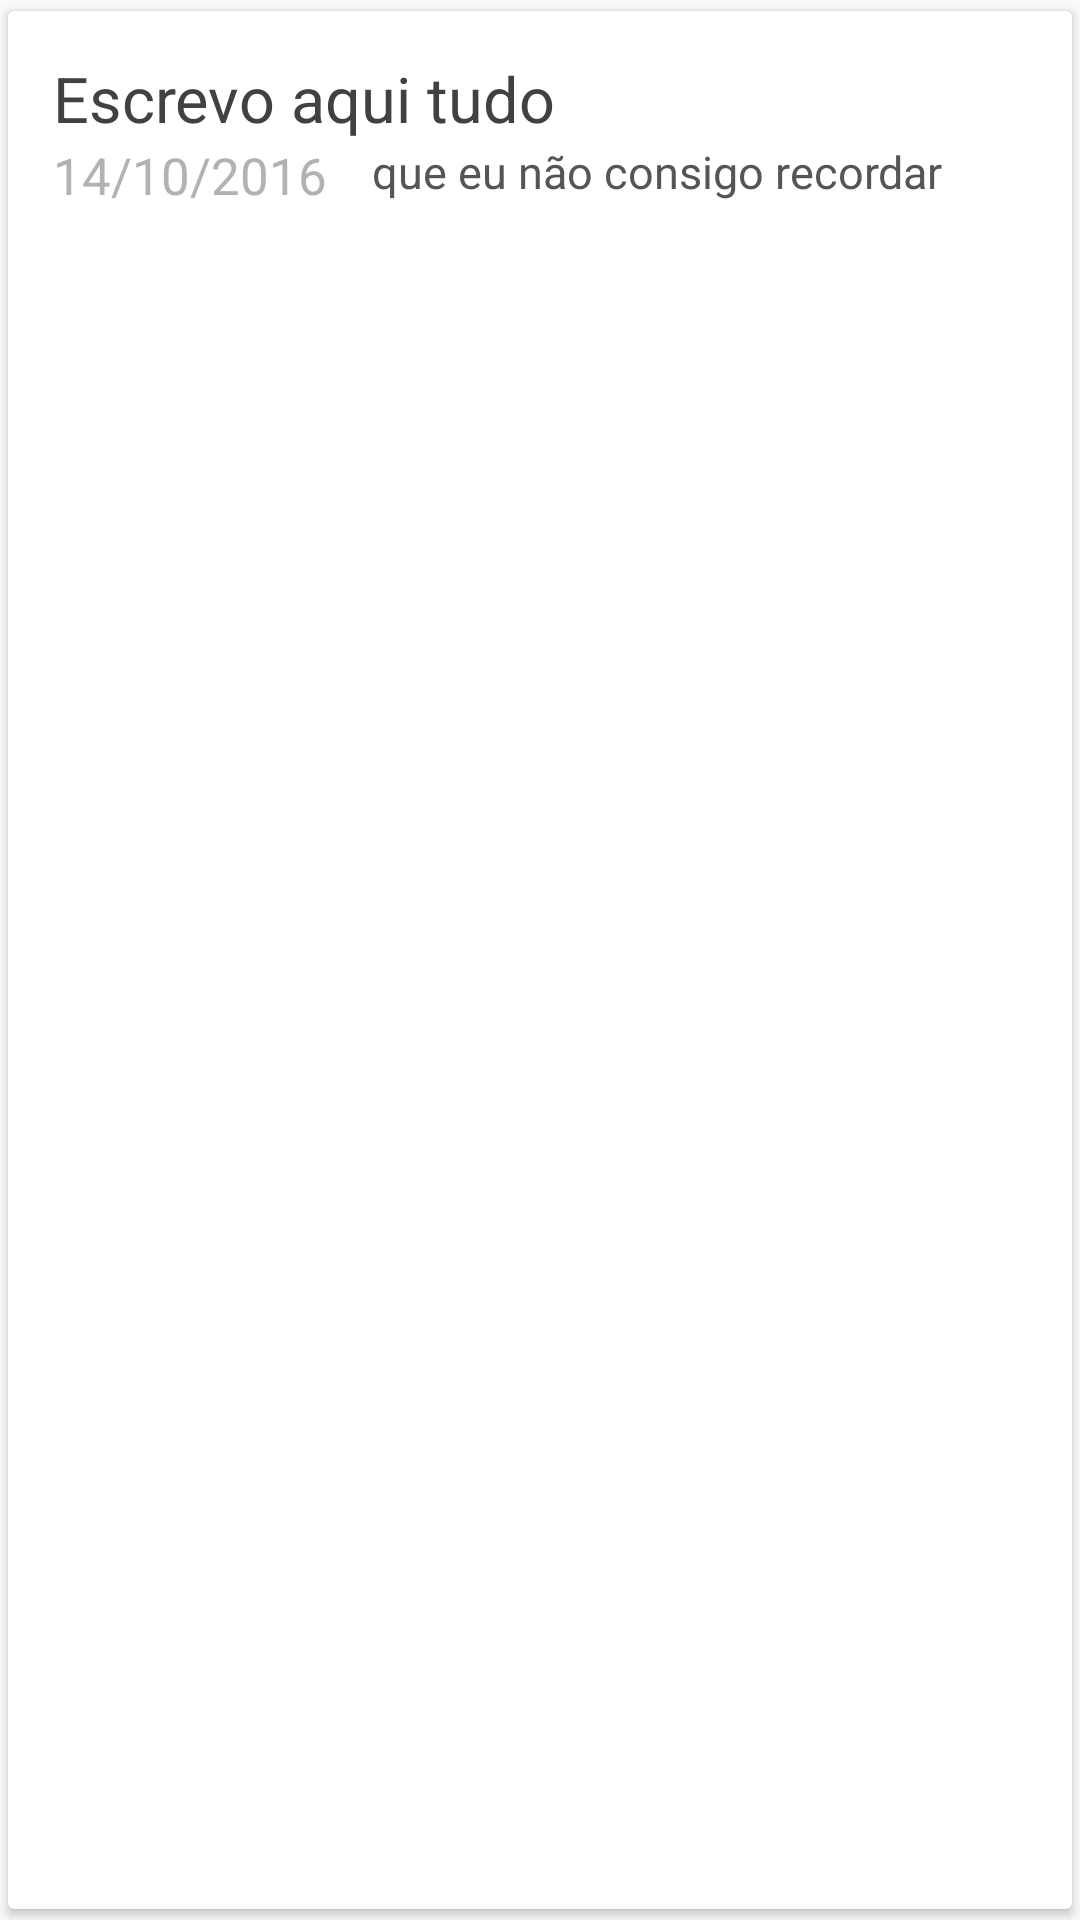

Android layout source for this screen:
<!-- AndroidManifest.xml: application theme AppTheme -->
<!-- res/layout/note_item.xml -->
<?xml version="1.0" encoding="utf-8"?>
<layout xmlns:android="http://schemas.android.com/apk/res/android"
        xmlns:card_view="http://schemas.android.com/apk/res-auto">

    <data>

        <variable
            name="viewModel" type="marcelosantana.me.cloudnote.viewModel.NoteViewModel"/>
    </data>


    <android.support.v7.widget.CardView
        android:id="@+id/card_view"
        android:layout_width="match_parent"
        android:layout_height="wrap_content"
        android:layout_marginBottom="16dp"
        card_view:cardCornerRadius="2dp"
        android:background="@color/colorBase"
        card_view:cardUseCompatPadding="true">

        <RelativeLayout
            android:layout_width="match_parent"
            android:layout_height="wrap_content"
            android:onClick="@{viewModel.onClickNote}"
            android:padding="@dimen/gutter75">

            <TextView
                android:id="@+id/title"
                android:layout_width="match_parent"
                android:layout_height="wrap_content"
                android:maxLines="1"
                android:text="Escrevo aqui tudo"
                android:textColor="@color/textMuchDark"
                android:textSize="@dimen/font_miniPlus"/>

            <TextView
                android:layout_width="wrap_content"
                android:text="14/10/2016"
                android:layout_alignParentLeft="true"
                android:id="@+id/dateCreated"
                android:maxLines="1"
                android:textColor="@color/grayDescription"
                android:textSize="@dimen/font_mini"
                android:layout_below="@id/title"
                android:layout_height="wrap_content"/>

            <TextView
                android:layout_width="wrap_content"
                android:layout_below="@id/title"
                android:maxLines="1"
                android:layout_marginLeft="@dimen/gutter75"
                android:layout_toRightOf="@id/dateCreated"
                android:id="@+id/message"
                android:textColor="@color/textDark"
                android:textSize="@dimen/font_microPlus"
                android:text="que eu não consigo recordar"
                android:layout_height="wrap_content"/>

        </RelativeLayout>

    </android.support.v7.widget.CardView>
</layout>
<!-- resources referenced by this layout -->
<resources>
  <color name="colorBase">#e9e9e9</color>
  <color name="grayDescription">#b2b2b2</color>
  <color name="textDark">#555555</color>
  <color name="textMuchDark">#414141</color>
  <dimen name="font_microPlus">15sp</dimen>
  <dimen name="font_mini">17sp</dimen>
  <dimen name="font_miniPlus">21sp</dimen>
  <dimen name="gutter75">15dp</dimen>
  <style name="AppTheme" parent="Theme.AppCompat.Light">
          <item name="colorPrimary">@color/colorPrimary</item>
          <item name="colorPrimaryDark">@color/colorPrimaryDark</item>
          <item name="colorAccent">@color/colorAccent</item>
          <item name="android:alertDialogTheme">@style/AlertDialogStyle</item>
          <item name="android:itemTextAppearance">@style/OptionsMenuTextColor</item>
          <item name="android:textColorPrimary">@color/textDark</item>
          <item name="android:textColor">@color/white</item>
          <item name="colorControlNormal">@color/white</item>
      </style>
  <color name="colorPrimary">#13c4f1</color>
  <color name="colorPrimaryDark">#1395a9</color>
  <color name="colorAccent">#8ec9d1</color>
  <style name="AlertDialogStyle" parent="Theme.AppCompat.Light.Dialog.Alert">
          <item name="android:windowTitleStyle">@style/DialogTitleText</item>
          <item name="colorAccent">@color/colorAccent</item>
      </style>
  <style name="OptionsMenuTextColor" parent="@android:style/TextAppearance.Widget.IconMenu.Item">
          <item name="android:textColor">@android:color/black</item>
      </style>
  <color name="white">#ffffff</color>
  <style name="DialogTitleText">
          <item name="android:textColor">@color/textDark</item>
          <item name="android:textAppearance">@style/TextAppearance.AppCompat.Title</item>
      </style>
</resources>
